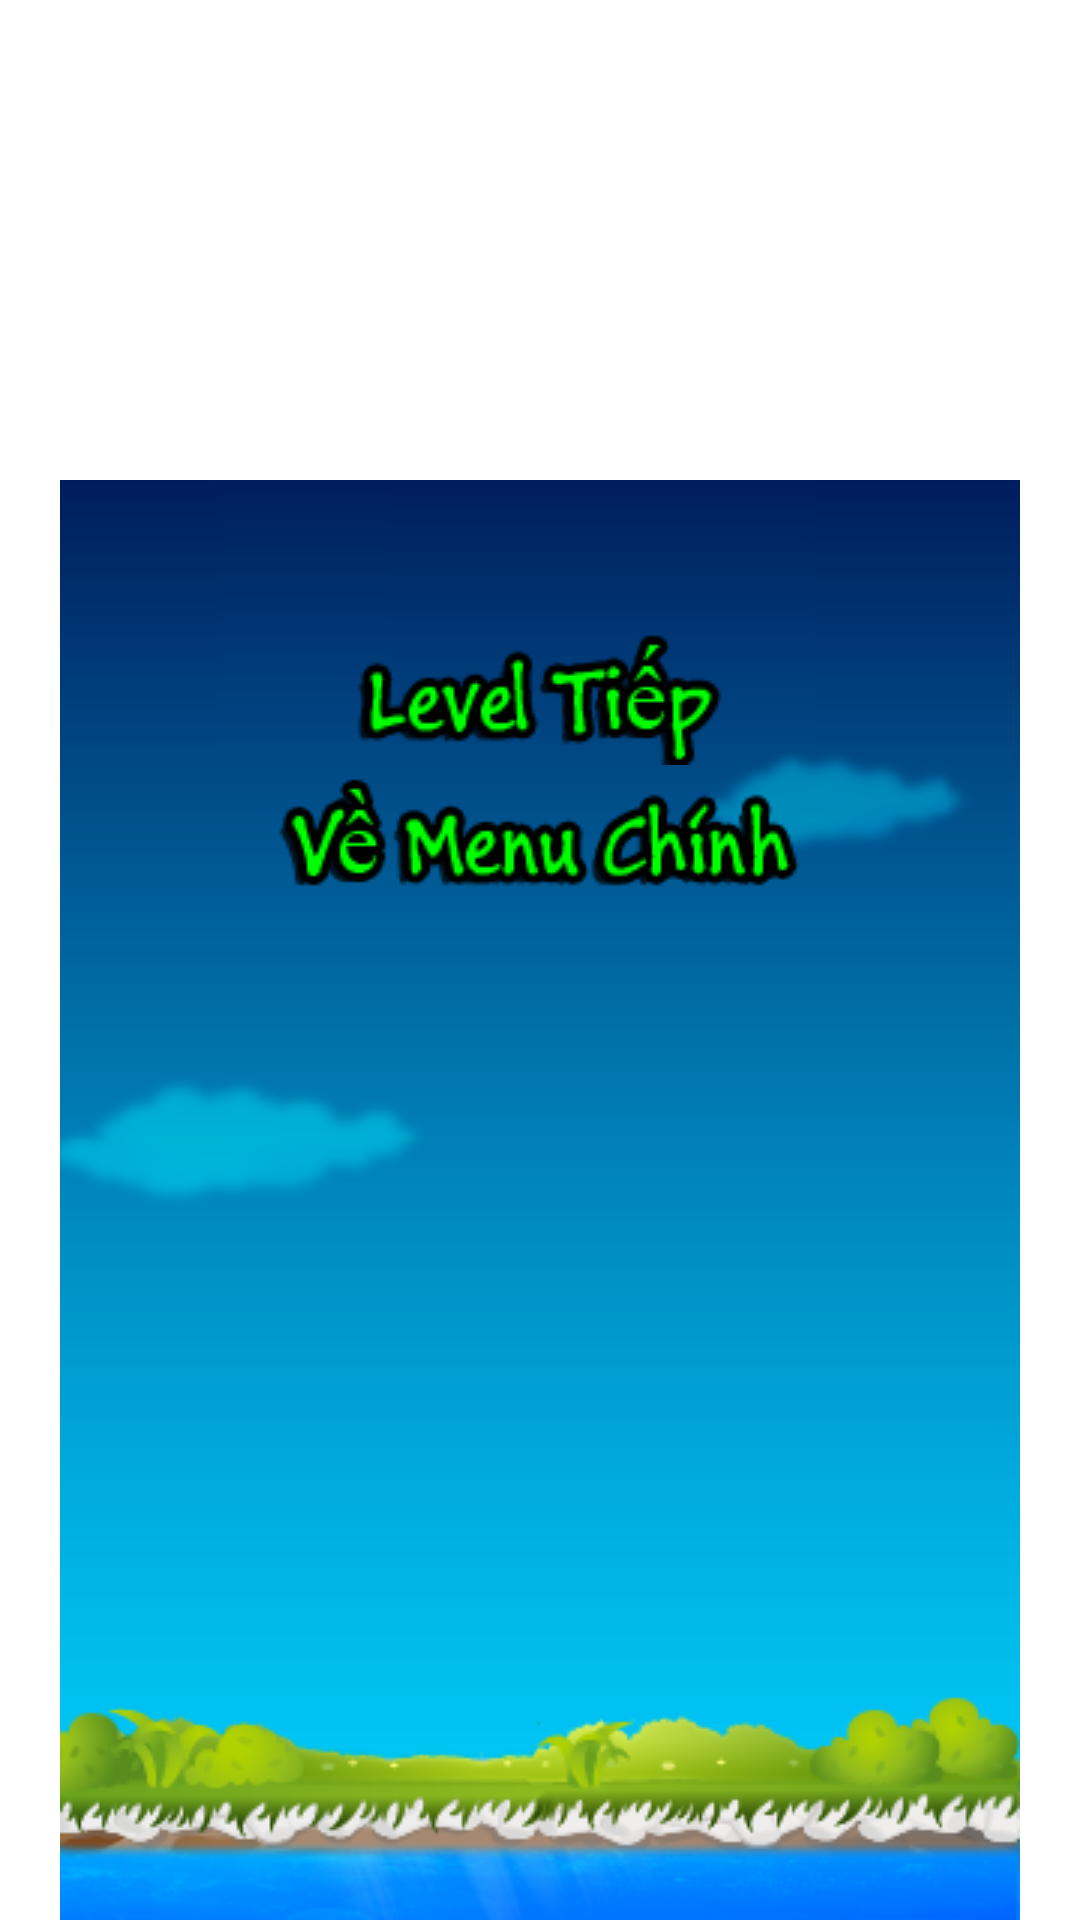

This screen was rendered from an Android layout file. Write that file and the resources it references.
<!-- AndroidManifest.xml: fallback theme Theme.MaterialComponents.DayNight.NoActionBar -->
<!-- res/layout/choiquamanthang.xml -->
<?xml version="1.0" encoding="utf-8"?>
<RelativeLayout xmlns:android="http://schemas.android.com/apk/res/android"
    xmlns:app="http://schemas.android.com/apk/res/com.likeapp.sukudo"
    android:layout_width="fill_parent"
    android:layout_height="fill_parent"
    android:gravity="center_horizontal"
    android:orientation="vertical" >

    <RelativeLayout
        android:id="@+id/relativeLayout1"
        android:layout_width="wrap_content"
        android:layout_height="wrap_content"
        android:layout_alignParentBottom="true"
        android:layout_alignParentLeft="true"
        android:orientation="vertical" >

        <ImageView
            android:id="@+id/ImageViewBackGroundCQMThua"
            android:layout_width="wrap_content"
            android:layout_height="wrap_content"
            android:src="@drawable/background02" />

        <TableLayout
            android:id="@+id/tableLayout1"
            android:layout_width="wrap_content"
            android:layout_height="wrap_content"
            android:layout_alignParentTop="true"
            android:layout_centerHorizontal="true"
            android:layout_marginTop="47dp" >

            <TableRow
                android:id="@+id/tableRow1"
                android:layout_width="wrap_content"
                android:layout_height="wrap_content" >

                <ImageView
                    android:id="@+id/imageView1"
                    android:layout_width="wrap_content"
                    android:layout_height="wrap_content"
                    android:src="@drawable/win_panel" />
            </TableRow>

            <TableRow
                android:id="@+id/tableRow2"
                android:layout_width="wrap_content"
                android:layout_height="wrap_content" >

                <Button
                    android:id="@+id/ButtonCQMThangNextLevel"
                    android:layout_width="wrap_content"
                    android:layout_height="wrap_content"
                    android:background="@drawable/textleveltiepgreen" />

            </TableRow>
            
            <TableRow
                android:id="@+id/tableRow2"
                android:layout_width="wrap_content"
                android:layout_height="wrap_content" >

                <Button
                    android:id="@+id/ButtonCQMThangVeMenuChinh"
                    android:layout_width="wrap_content"
                    android:layout_height="wrap_content"
                    android:background="@drawable/textvemenuchinhgreen" />

            </TableRow>
        </TableLayout>

    </RelativeLayout>

</RelativeLayout>
<!-- resources referenced by this layout -->
<resources>
  <!-- drawable background02: png bitmap (drawable, 43774 bytes) -->
  <!-- drawable textleveltiepgreen: png bitmap (drawable, 5463 bytes) -->
  <!-- drawable textvemenuchinhgreen: png bitmap (drawable, 5670 bytes) -->
</resources>
